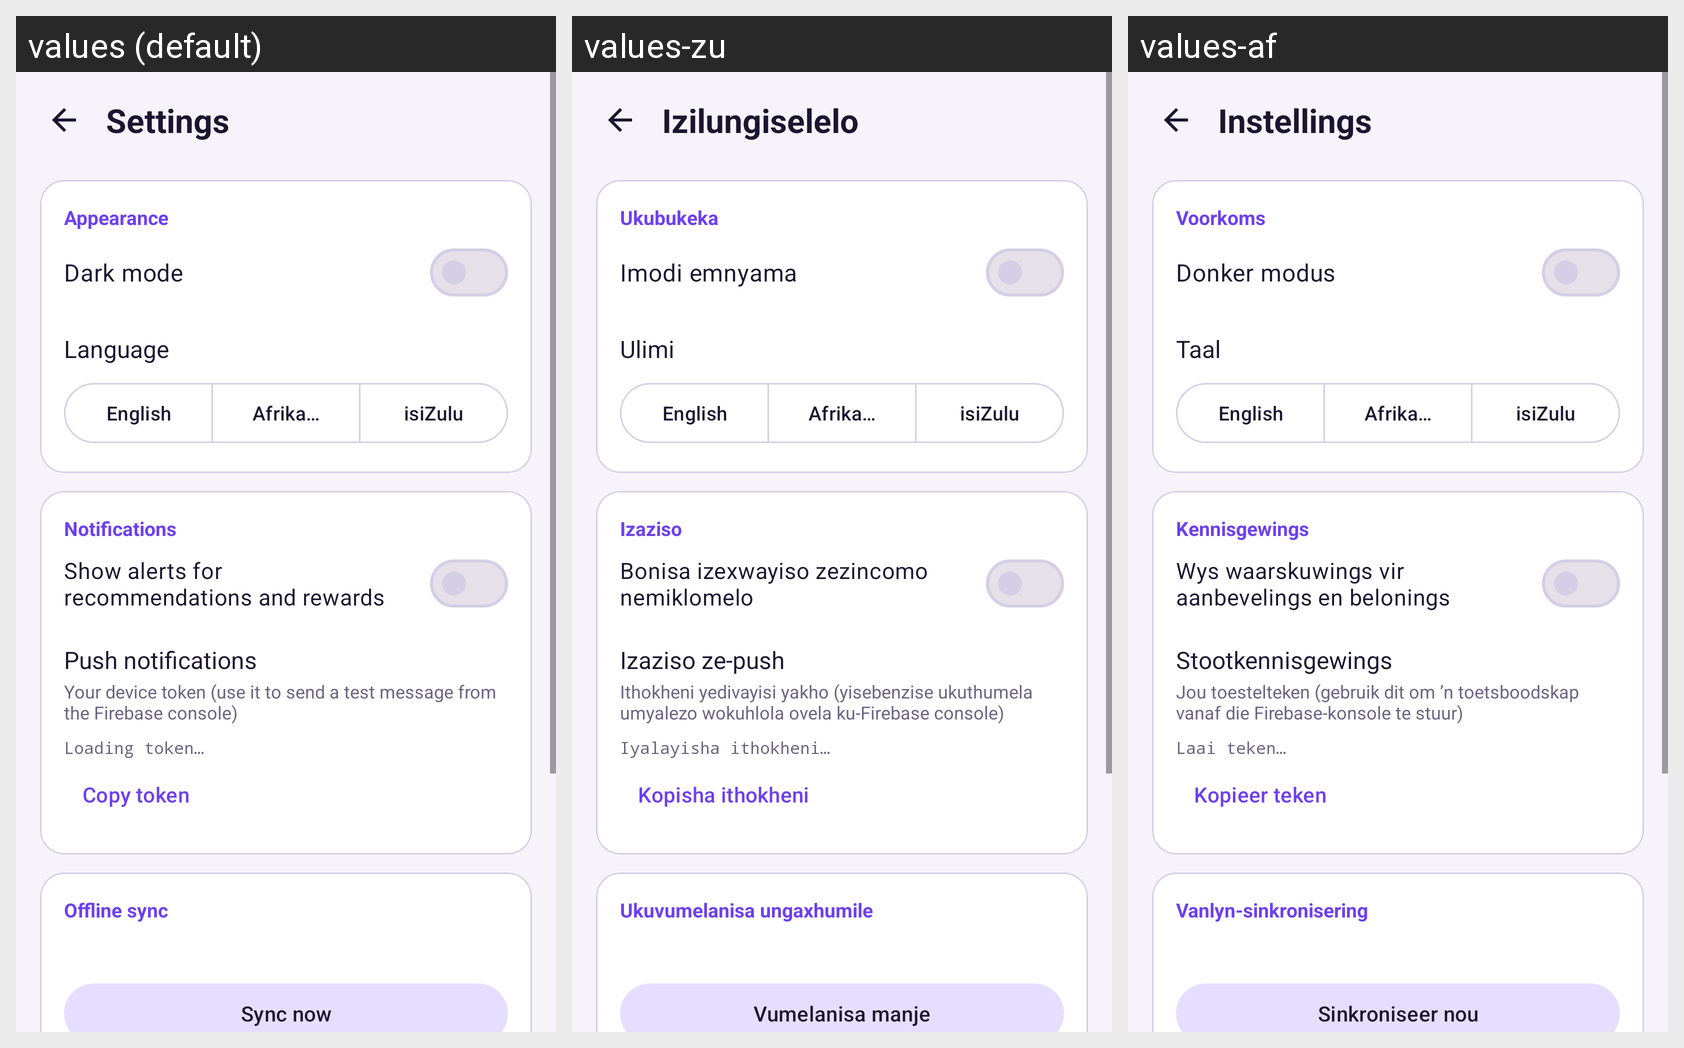

Translations of the strings shown on this Android screen, per locale in the grid:
Android screen res/layout/activity_settings.xml rendered under 3 locales, left to right: values (default), values-zu, values-af. Device: Nexus 5 (rendered at 1080×1920; each locale shown at half size, 540×960, under a caption strip naming it); theme Theme.CinePulse.
Strings drawn on this screen, with the default value and each locale's value (text and hints the layout hard-codes, and strings that could not be matched under every locale, appear in the picture but are not listed):

settings_title
  values: Settings
  values-zu: Izilungiselelo
  values-af: Instellings

settings_appearance
  values: Appearance
  values-zu: Ukubukeka
  values-af: Voorkoms

settings_dark_mode
  values: Dark mode
  values-zu: Imodi emnyama
  values-af: Donker modus

settings_language
  values: Language
  values-zu: Ulimi
  values-af: Taal

lang_english
  values: English
  values-zu: English  [not translated; the default value is used]
  values-af: English  [not translated; the default value is used]

lang_afrikaans
  values: Afrikaans
  values-zu: Afrikaans  [not translated; the default value is used]
  values-af: Afrikaans  [not translated; the default value is used]

lang_zulu
  values: isiZulu
  values-zu: isiZulu  [not translated; the default value is used]
  values-af: isiZulu  [not translated; the default value is used]

settings_notifications
  values: Notifications
  values-zu: Izaziso
  values-af: Kennisgewings

settings_notifications_desc
  values: Show alerts for recommendations and rewards
  values-zu: Bonisa izexwayiso zezincomo nemiklomelo
  values-af: Wys waarskuwings vir aanbevelings en belonings

settings_push
  values: Push notifications
  values-zu: Izaziso ze-push
  values-af: Stootkennisgewings

settings_push_desc
  values: Your device token (use it to send a test message from the Firebase console)
  values-zu: Ithokheni yedivayisi yakho (yisebenzise ukuthumela umyalezo wokuhlola ovela ku-Firebase console)
  values-af: Jou toestelteken (gebruik dit om ’n toetsboodskap vanaf die Firebase-konsole te stuur)

settings_token_loading
  values: Loading token…
  values-zu: Iyalayisha ithokheni…
  values-af: Laai teken…

settings_copy_token
  values: Copy token
  values-zu: Kopisha ithokheni
  values-af: Kopieer teken

settings_sync
  values: Offline sync
  values-zu: Ukuvumelanisa ungaxhumile
  values-af: Vanlyn-sinkronisering

settings_sync_now
  values: Sync now
  values-zu: Vumelanisa manje
  values-af: Sinkroniseer nou
